4-way image classification set "dataset" from GitHub (rupachauhan-16/-Real-Time-Leaf-Fruit-Disease-Detection); label vocabulary: apple black rot, apple healthy, tomato early blight, tomato healthy.

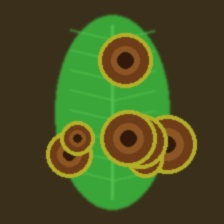
Label: tomato early blight

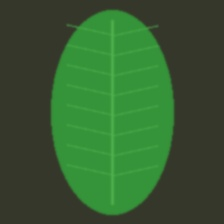
Label: tomato healthy

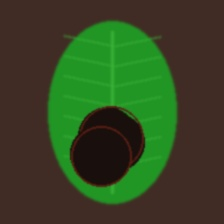
Label: apple black rot

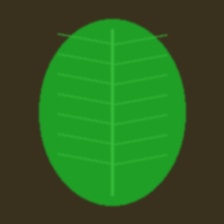
Label: apple healthy

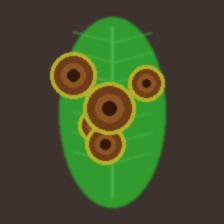
Label: tomato early blight

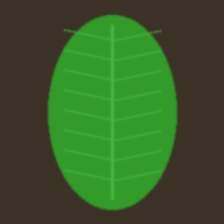
Label: tomato healthy
